Run: headless pygame with SDL's dummy video driver; simulated clock (each Clock.tick advances the game by its frame time, no real sleeping); random seed 0; keys injected as events and as key.get_pressed() state; no mouse input.
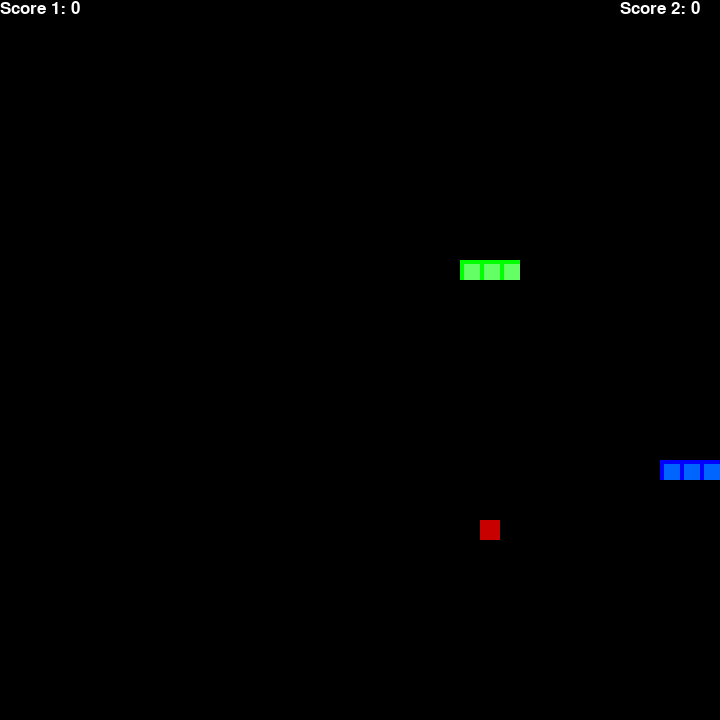
Frame 1 of 1 · flips 1–60 · no input (game ended)

The pygame program that drew these frames:

import pygame
import random
from enum import Enum
from collections import namedtuple

pygame.init()
font = pygame.font.SysFont("Ariel", 25)

# reset
# reward 
# play(action) -> direction
# game_iteration
# is_collision


class Direction(Enum):
    RIGHT = 1
    LEFT = 2
    UP = 3
    DOWN = 4


Point = namedtuple("Point", "x, y")

# rgb colors
WHITE = (255, 255, 255)
RED = (200, 0, 0)
BLUE1 = (0, 0, 255)
BLUE2 = (0, 100, 255)
GREEN1 = (0, 255, 0)
GREEN2 = (100, 255, 100)
BLACK = (0, 0, 0)

BLOCK_SIZE = 20
SPEED = 5


class SnakeGame:

    def __init__(self, w=720, h=720):
        self.w = w
        self.h = h
        # init display
        self.display = pygame.display.set_mode((self.w, self.h))
        pygame.display.set_caption("Snake")
        self.clock = pygame.time.Clock()

        # init game state
        self.direction = Direction.RIGHT

        self.head_1 = Point(self.w//2 + (5*BLOCK_SIZE), self.h//2 + (5*BLOCK_SIZE))
        self.snake_1 = [self.head_1,
                      Point(self.head_1.x - BLOCK_SIZE, self.head_1.y),
                      Point(self.head_1.x - (2*BLOCK_SIZE), self.head_1.y)]

        self.head_2 = Point(self.w//2 - (5*BLOCK_SIZE), self.h//2 - (5*BLOCK_SIZE))
        self.snake_2 = [self.head_2,
                      Point(self.head_2.x-BLOCK_SIZE, self.head_2.y),
                      Point(self.head_2.x-(2*BLOCK_SIZE), self.head_2.y)]

        self.score_1 = 0
        self.score_2 = 0
        self.food = None
        self._place_food()


    def _place_food(self):
        x = random.randint(0, (self.w - BLOCK_SIZE) // BLOCK_SIZE ) * BLOCK_SIZE
        y = random.randint(0, (self.h - BLOCK_SIZE) // BLOCK_SIZE ) * BLOCK_SIZE
        self.food = Point(x, y)
        if self.food in (self.snake_1 + self.snake_2):
            self._place_food()


    def play_step(self):
        # 1. Collect user input
        for event in pygame.event.get():
            if event.type == pygame.QUIT:
                pygame.quit()
                quit()

            if event.type == pygame.KEYDOWN:
                if event.key == pygame.K_LEFT:
                    self.direction = Direction.LEFT
                elif event.key == pygame.K_RIGHT:
                    self.direction = Direction.RIGHT
                elif event.key == pygame.K_UP:
                    self.direction = Direction.UP
                elif event.key == pygame.K_DOWN:
                    self.direction = Direction.DOWN

        # 2. Move
        self._move(self.direction)  # update the head
        self.snake_1.insert(0, self.head_1)
        self.snake_2.insert(0, self.head_2)

        # 3. Check if game over
        game_over = False
        if self._is_collision():
            game_over = True
            return game_over, self.score_1, self.score_2

        # 4. Place new food or just move
        if self.head_1 == self.food:
            self.score_1 += 1
            self._place_food()
        else:
            self.snake_1.pop()

        if self.head_2 == self.food:
            self.score_2 += 1
            self._place_food()
        else:
            self.snake_2.pop()

        # 5. Update UI and clock
        self._update_ui()
        self.clock.tick(SPEED)

        # 6. Return game over and score
        return game_over, self.score_1, self.score_2


    def _is_collision(self):
        # Hits boundary
        if self.head_1.x > self.w - BLOCK_SIZE or \
            self.head_1.x < 0 or \
            self.head_1.y > self.h - BLOCK_SIZE or \
            self.head_1.y < 0:
            print("boundary collision", self.head_1)
            return True
        
        if self.head_2.x > self.w - BLOCK_SIZE or \
            self.head_2.x < 0 or \
            self.head_2.y > self.h - BLOCK_SIZE or \
            self.head_2.y < 0:
            print("boundary collision", self.head_2)
            return True

        # Hits itself
        if self.head_1 in (self.snake_1[1:] + self.snake_2):
            print("hits 1")
            return False

        if self.head_2 in (self.snake_2[1:] + self.snake_1):
            print("hits 2")
            return True

        return False 


    def _update_ui(self):
        self.display.fill(BLACK)    

        for pt in self.snake_1:
            pygame.draw.rect(self.display, BLUE1, pygame.Rect(pt.x, pt.y, BLOCK_SIZE, BLOCK_SIZE))
            pygame.draw.rect(self.display, BLUE2, pygame.Rect(pt.x+4, pt.y+4, BLOCK_SIZE-4, BLOCK_SIZE-4))

        for pt in self.snake_2:
            pygame.draw.rect(self.display, GREEN1, pygame.Rect(pt.x, pt.y, BLOCK_SIZE, BLOCK_SIZE))
            pygame.draw.rect(self.display, GREEN2, pygame.Rect(pt.x+4, pt.y+4, BLOCK_SIZE-4, BLOCK_SIZE-4))

        pygame.draw.rect(self.display, RED, pygame.Rect(self.food.x, self.food.y, BLOCK_SIZE, BLOCK_SIZE))

        text1 = font.render("Score 1: " + str(self.score_1), True, WHITE)
        self.display.blit(text1, [0, 0])
        text2 = font.render("Score 2: " + str(self.score_2), True, WHITE)
        self.display.blit(text2, [self.w-100, 0])
        pygame.display.flip()


    def _move(self, direction):
        x = self.head_1.x
        y = self.head_1.y
        if direction == Direction.RIGHT:
            x += BLOCK_SIZE
        elif direction == Direction.LEFT:
            x -= BLOCK_SIZE
        elif direction == Direction.DOWN:
            y += BLOCK_SIZE
        elif direction == Direction.UP:
            y -= BLOCK_SIZE

        self.head_1 = Point(x, y)

        x = self.head_2.x
        y = self.head_2.y
        if direction == Direction.RIGHT:
            x += BLOCK_SIZE
        elif direction == Direction.LEFT:
            x -= BLOCK_SIZE
        elif direction == Direction.DOWN:
            y += BLOCK_SIZE
        elif direction == Direction.UP:
            y -= BLOCK_SIZE

        self.head_2 = Point(x, y)


if __name__ == "__main__":
    game = SnakeGame()

    # Game loop
    while True:
        game_over, score_1, score_2 = game.play_step()

        if game_over == True:
            break
    
    print("Final Score", score_1, score_2)

    pygame.quit()
